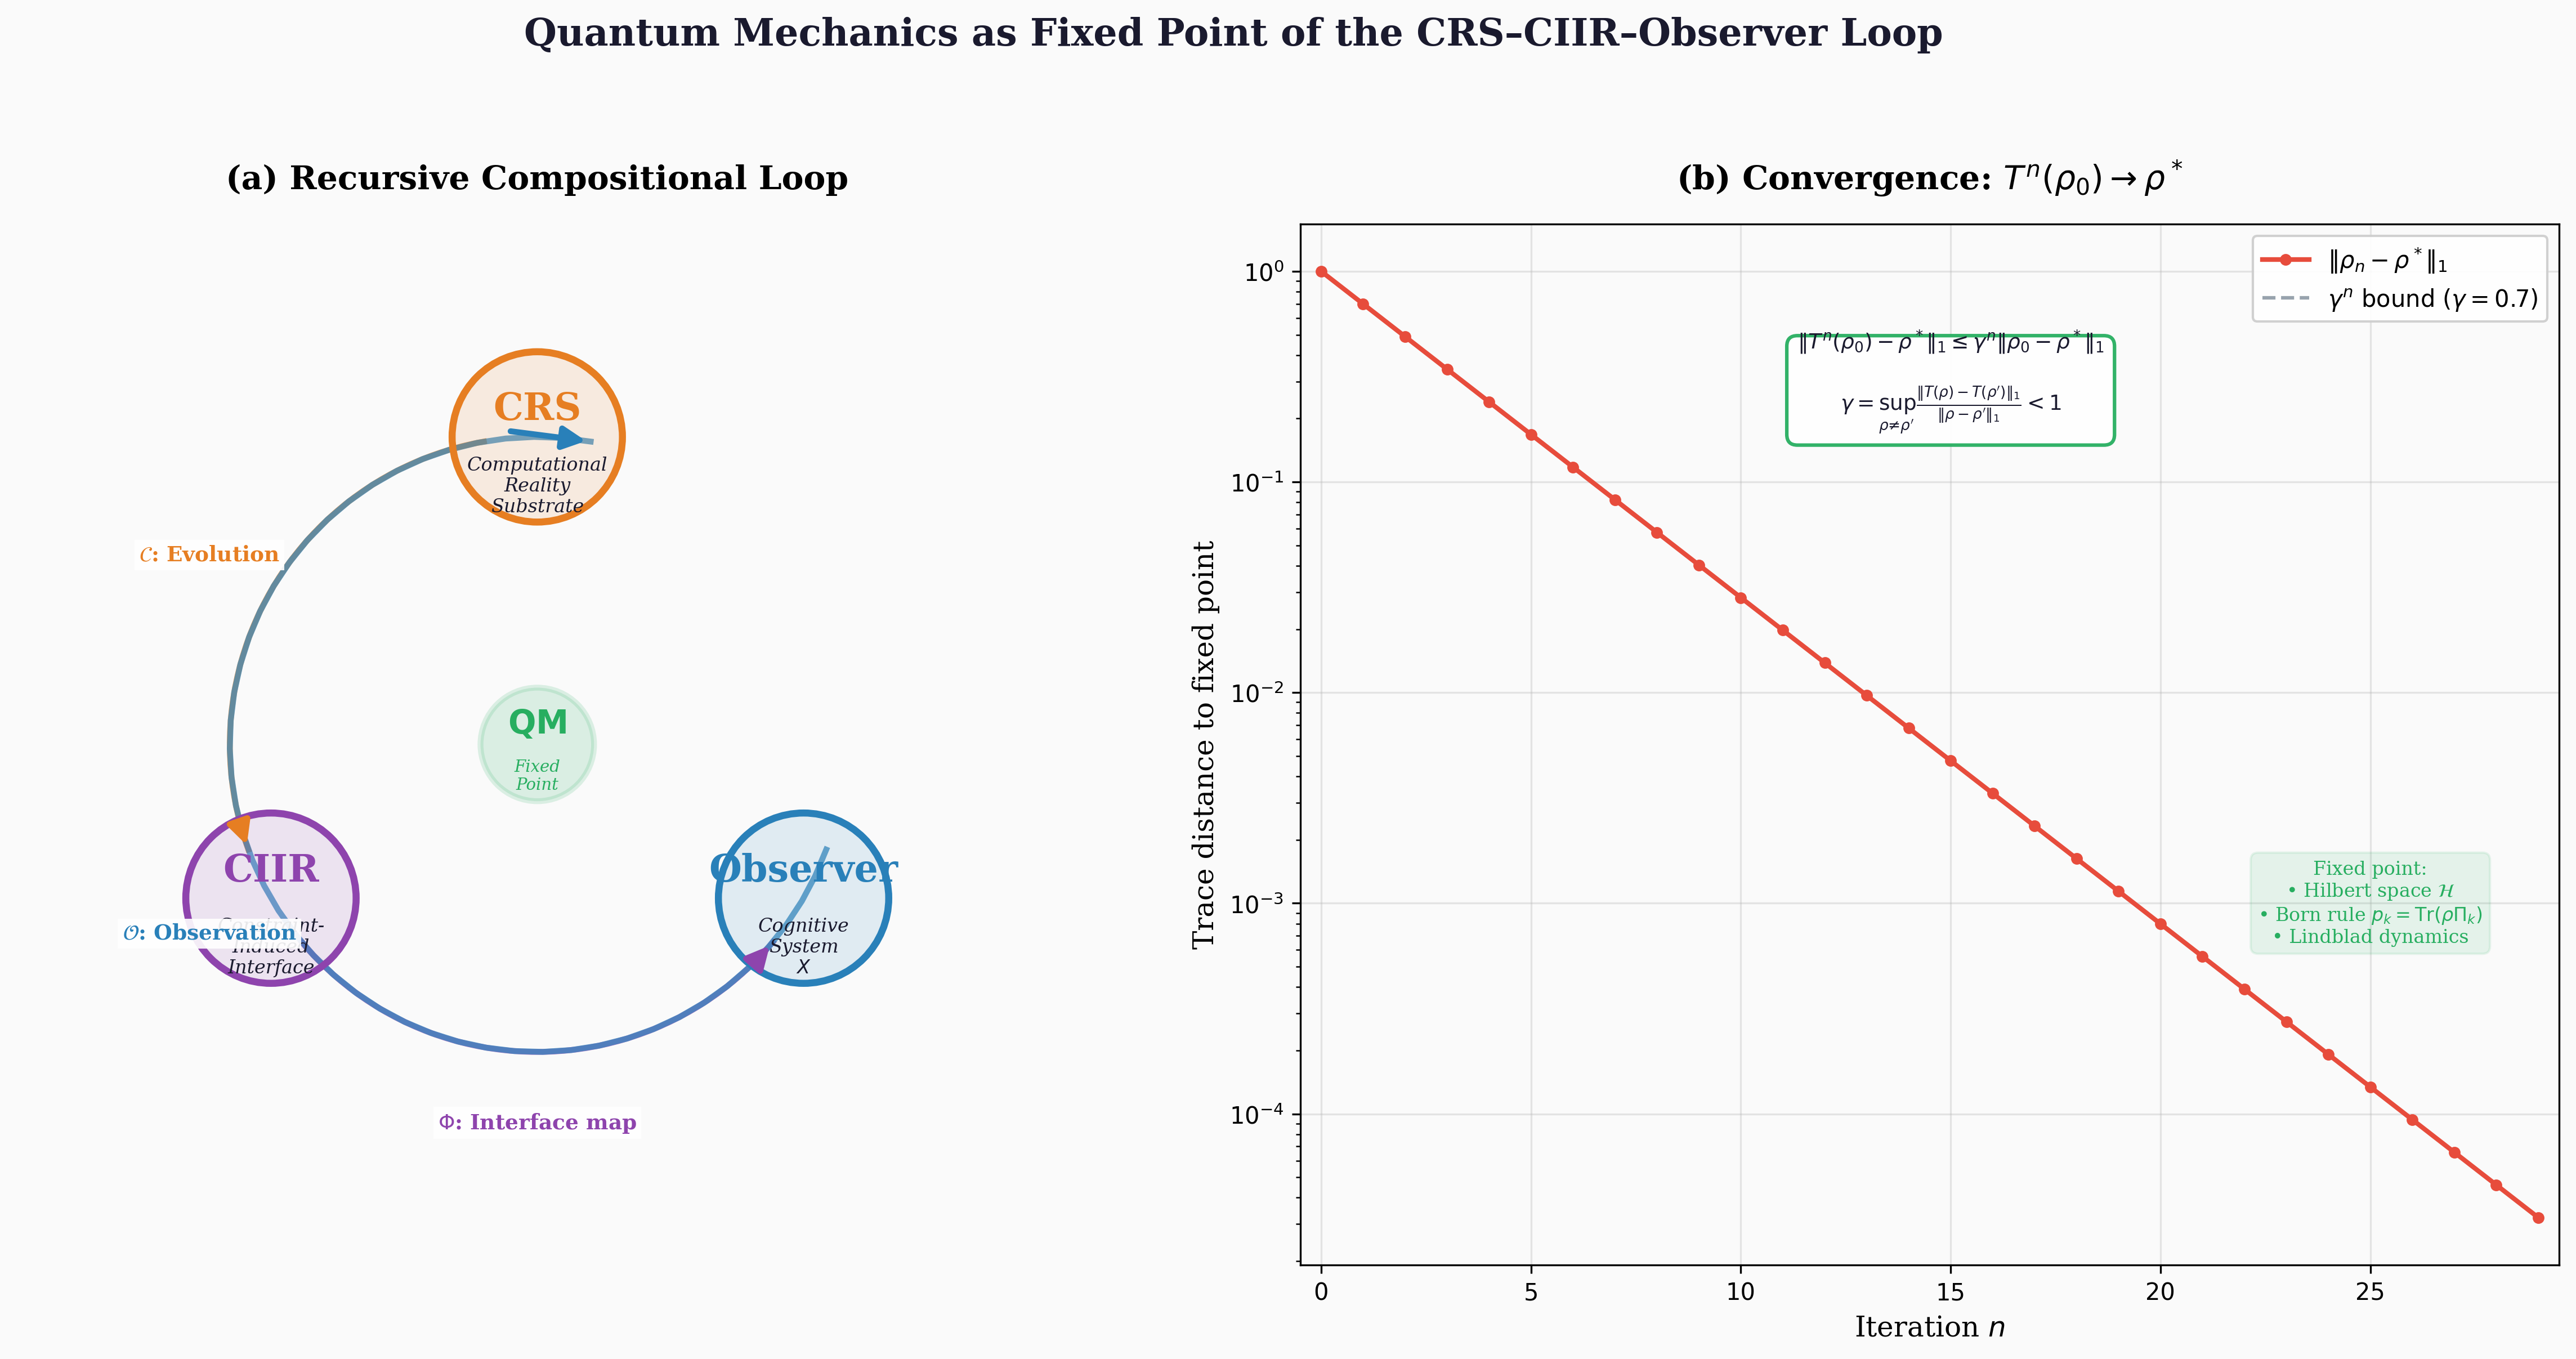

This figure's Python source:
#!/usr/bin/env python3
"""
Figure 3: CRS → CIIR → Observer → CRS Recursive Loop
======================================================
Circular diagram showing the recursive compositional system
and its convergence to quantum mechanics as a fixed point.

Publication-quality, 300 DPI.
"""

import matplotlib

matplotlib.use("Agg")
import matplotlib.pyplot as plt
import numpy as np

# ── Colours ──
C_BG = "#FAFAFA"
C_TEXT = "#1A1A2E"
C_CRS = "#E67E22"  # orange
C_CIIR = "#8E44AD"  # purple
C_OBS = "#2980B9"  # blue
C_FIXED = "#27AE60"  # green
C_ARROW = "#34495E"  # dark grey
C_CONV = "#E74C3C"  # red for convergence


def draw_node(ax, cx, cy, radius, label, sublabel, colour):
    """Draw a circular node."""
    circle = plt.Circle(
        (cx, cy), radius, facecolor=colour, edgecolor=colour, alpha=0.12, linewidth=0, zorder=2
    )
    ax.add_patch(circle)
    border = plt.Circle(
        (cx, cy), radius, facecolor="none", edgecolor=colour, linewidth=3.0, zorder=3
    )
    ax.add_patch(border)
    ax.text(
        cx,
        cy + 0.02,
        label,
        ha="center",
        va="bottom",
        fontsize=16,
        fontweight="bold",
        color=colour,
        family="serif",
        zorder=4,
    )
    ax.text(
        cx,
        cy - 0.04,
        sublabel,
        ha="center",
        va="top",
        fontsize=8,
        color=C_TEXT,
        family="serif",
        style="italic",
        zorder=4,
    )


def draw_curved_arrow(ax, start_angle, end_angle, radius, label, colour=C_ARROW, label_offset=0.12):
    """Draw a curved arrow along a circle."""
    # Generate arc points
    angles = np.linspace(np.radians(start_angle + 10), np.radians(end_angle - 10), 50)
    xs = radius * np.cos(angles)
    ys = radius * np.sin(angles)

    ax.plot(xs, ys, color=colour, lw=2.5, alpha=0.7, zorder=1)

    # Arrowhead at end
    dx = xs[-1] - xs[-2]
    dy = ys[-1] - ys[-2]
    ax.annotate(
        "",
        xy=(xs[-1], ys[-1]),
        xytext=(xs[-1] - dx * 3, ys[-1] - dy * 3),
        arrowprops=dict(arrowstyle="-|>", color=colour, lw=2.5, mutation_scale=20),
        zorder=5,
    )

    # Label at midpoint
    mid_angle = np.radians((start_angle + end_angle) / 2)
    lx = (radius + label_offset) * np.cos(mid_angle)
    ly = (radius + label_offset) * np.sin(mid_angle)
    ax.text(
        lx,
        ly,
        label,
        ha="center",
        va="center",
        fontsize=9,
        color=colour,
        fontweight="bold",
        family="serif",
        zorder=5,
        bbox=dict(facecolor="white", edgecolor="none", alpha=0.9, pad=2),
    )


def main():
    fig, axes = plt.subplots(1, 2, figsize=(16, 8), dpi=300)
    fig.patch.set_facecolor(C_BG)

    # ═══════════════════════════════════════════
    # Panel A: The Recursive Loop
    # ═══════════════════════════════════════════
    ax = axes[0]
    ax.set_facecolor(C_BG)
    ax.set_xlim(-1.1, 1.1)
    ax.set_ylim(-1.1, 1.1)
    ax.set_aspect("equal")
    ax.axis("off")

    R = 0.65  # radius of the loop
    node_r = 0.18

    # Three nodes at 120° intervals
    nodes = [
        (90, C_CRS, "CRS", "Computational\nReality\nSubstrate"),
        (210, C_CIIR, "CIIR", "Constraint-\nInduced\nInterface"),
        (330, C_OBS, "Observer", "Cognitive\nSystem\n$X$"),
    ]

    for angle, col, lbl, sub in nodes:
        cx = R * np.cos(np.radians(angle))
        cy = R * np.sin(np.radians(angle))
        draw_node(ax, cx, cy, node_r, lbl, sub, col)

    # Curved arrows between nodes
    arrows_info = [
        (90, 210, r"$\mathcal{C}$: Evolution", C_CRS),
        (210, 330, r"$\Phi$: Interface map", C_CIIR),
        (330, 90, r"$\mathcal{O}$: Observation", C_OBS),
    ]
    for sa, ea, lbl, col in arrows_info:
        draw_curved_arrow(ax, sa, ea, R, lbl, col, label_offset=0.15)

    # Fixed point at center
    fp_circle = plt.Circle(
        (0, 0), 0.12, facecolor=C_FIXED, alpha=0.15, edgecolor=C_FIXED, linewidth=2.5, zorder=6
    )
    ax.add_patch(fp_circle)
    ax.text(
        0,
        0.01,
        r"$\mathbf{QM}$",
        ha="center",
        va="bottom",
        fontsize=14,
        fontweight="bold",
        color=C_FIXED,
        family="serif",
        zorder=7,
    )
    ax.text(
        0,
        -0.03,
        "Fixed\nPoint",
        ha="center",
        va="top",
        fontsize=7,
        color=C_FIXED,
        family="serif",
        style="italic",
        zorder=7,
    )

    ax.set_title(
        "(a) Recursive Compositional Loop", fontsize=14, fontweight="bold", family="serif", pad=15
    )

    # ═══════════════════════════════════════════
    # Panel B: Convergence to Fixed Point
    # ═══════════════════════════════════════════
    ax2 = axes[1]
    ax2.set_facecolor(C_BG)

    # Simulate convergence: ||T^n(ρ₀) - ρ*||
    n_iter = 30
    iterations = np.arange(n_iter)

    # Trace distance convergence (exponential)
    gamma = 0.7  # contractivity parameter
    trace_dist = 1.0 * gamma**iterations

    # Entropy convergence
    S_max = np.log(4)  # ln(d) for d=4
    entropy = S_max * (1 - 0.8 * gamma**iterations)

    # Plot trace distance
    ax2.semilogy(
        iterations,
        trace_dist,
        "o-",
        color=C_CONV,
        lw=2.0,
        markersize=4,
        label=r"$\|\rho_n - \rho^*\|_1$",
        zorder=3,
    )

    # Contractivity bound
    ax2.semilogy(
        iterations,
        gamma**iterations,
        "--",
        color=C_ARROW,
        lw=1.5,
        alpha=0.5,
        label=r"$\gamma^n$ bound ($\gamma = 0.7$)",
    )

    ax2.set_xlabel("Iteration $n$", fontsize=12, family="serif")
    ax2.set_ylabel("Trace distance to fixed point", fontsize=12, family="serif")
    ax2.set_title(
        "(b) Convergence: $T^n(\\rho_0) \\to \\rho^*$",
        fontsize=14,
        fontweight="bold",
        family="serif",
        pad=15,
    )
    ax2.legend(fontsize=10, loc="upper right", framealpha=0.9)
    ax2.grid(True, alpha=0.3)
    ax2.set_xlim(-0.5, n_iter - 0.5)

    # Add convergence theorem box
    ax2.text(
        15,
        0.3,
        r"$\|T^n(\rho_0) - \rho^*\|_1 \leq \gamma^n \|\rho_0 - \rho^*\|_1$"
        "\n\n"
        r"$\gamma = \sup_{\rho \neq \rho'} "
        r"\frac{\|T(\rho) - T(\rho')\|_1}{\|\rho - \rho'\|_1} < 1$",
        ha="center",
        va="center",
        fontsize=9,
        color=C_TEXT,
        family="serif",
        bbox=dict(
            facecolor="white",
            edgecolor=C_FIXED,
            boxstyle="round,pad=0.5",
            linewidth=1.5,
            alpha=0.95,
        ),
    )

    # Indicate fixed point properties
    ax2.text(
        25,
        0.001,
        "Fixed point:\n"
        "• Hilbert space $\\mathcal{H}$\n"
        "• Born rule $p_k = \\mathrm{Tr}(\\rho \\Pi_k)$\n"
        "• Lindblad dynamics",
        ha="center",
        va="center",
        fontsize=8,
        color=C_FIXED,
        family="serif",
        bbox=dict(facecolor=C_FIXED, edgecolor=C_FIXED, boxstyle="round,pad=0.4", alpha=0.1),
    )

    # ── Supertitle ──
    fig.suptitle(
        "Quantum Mechanics as Fixed Point of the CRS–CIIR–Observer Loop",
        fontsize=16,
        fontweight="bold",
        family="serif",
        y=1.0,
        color=C_TEXT,
    )

    plt.tight_layout(rect=[0, 0, 1, 0.96])
    plt.savefig(
        "manuscripts/ciir_monograph/figures/fig03_recursive_loop.png",
        dpi=300,
        bbox_inches="tight",
        facecolor=C_BG,
    )
    plt.savefig(
        "manuscripts/ciir_monograph/figures/fig03_recursive_loop.pdf",
        bbox_inches="tight",
        facecolor=C_BG,
    )
    plt.close()
    print("✓ Figure 3 saved: fig03_recursive_loop.{png,pdf}")


if __name__ == "__main__":
    main()
